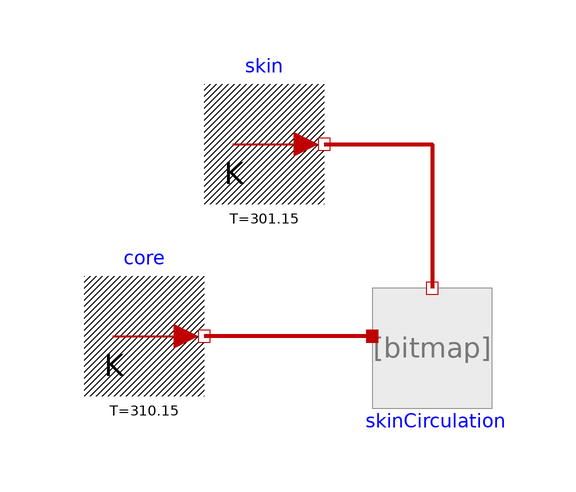

The Modelica model whose source follows is shown above as a component diagram (icons at their Placement, wires along their Line points).

model SkinHeatTransferOnBloodFlow
    extends Modelica.Icons.Example;

      Components.IdealRadiator skinCirculation(MassFlow(displayUnit="g/min")=
          0.0028333333333333) "Blood circulation through skin"
        annotation (Placement(transformation(extent={{16,-32},{36,-12}})));
      Sources.UnlimitedHeat                                  core(T(displayUnit="degC")=
             310.15)
        annotation (Placement(transformation(extent={{-32,-30},{-12,-10}})));
      Sources.UnlimitedHeat skin(T(displayUnit="degC") = 301.15)
        annotation (Placement(transformation(extent={{-12,2},{8,22}})));
    equation
      connect(skinCirculation.q_in, core.port) annotation (Line(
          points={{16,-20},{-12,-20}},
          color={191,0,0},
          thickness=1));
      connect(skin.port, skinCirculation.q_out) annotation (Line(
          points={{8,12},{26,12},{26,-12}},
          color={191,0,0},
          thickness=1));
      annotation (        experiment(StopTime=10000, Tolerance=1e-006),
          Documentation(revisions=
                        "<html>
<p><i>2014</i></p>
<p>Marek Matejak, Charles University, Prague, Czech Republic </p>
</html>", info="<html>
<p>This flow rate can affect how much heat leaves the body, especially in cold conditions. This is shown in this model, where modeling constant temperatures of the body core (37&deg;C) and skin (28&deg;C), with a skin blood flow of 170 g/min and blood specific heat of 0.92 kcal/(kg.K), gives heat losses of about 1.4 kcal/min.</p>
</html>"));
    end SkinHeatTransferOnBloodFlow;